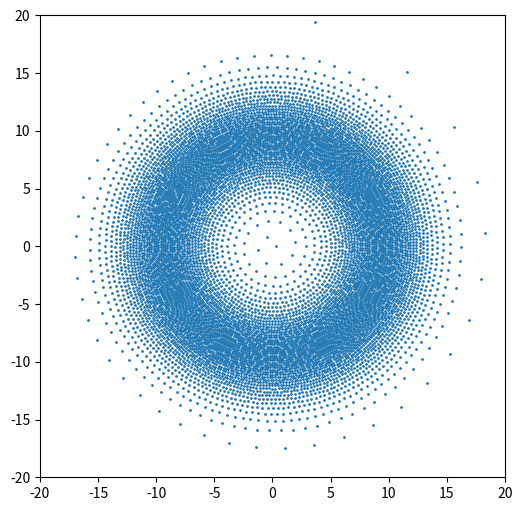

Python code for this plot:
"""
###############################################################################
# This file is part of SWIFT.
# Copyright (c) 2017
#
# [redacted]
#
# This program is free software: you can redistribute it and/or modify
# it under the terms of the GNU Lesser General Public License as published
# by the Free Software Foundation, either version 3 of the License, or
# (at your option) any later version.
#
# This program is distributed in the hope that it will be useful,
# but WITHOUT ANY WARRANTY; without even the implied warranty of
# MERCHANTABILITY or FITNESS FOR A PARTICULAR PURPOSE.  See the
# GNU General Public License for more details.
#
# You should have received a copy of the GNU Lesser General Public License
# along with this program.  If not, see <http://www.gnu.org/licenses/>.
#
###############################################################################
"""

import numpy as np
from scipy.special import erfinv


def inverse_gaussian(m_i, central_radius, standard_deviation):
    """
    The inverse of the Gaussian PDF used for generating the radial positions of
    the particles.

    @param: m_i | float / array-like
        - the m_i that are to be used to generate the radii of the particles

    @param: central_radius | float
        - central radius of the guassian

    @param: standard_deviation | float
        - standard deviation of the gaussian.

    ---------------------------------------------------------------------------

    @return: radius | float / array-like
        - the radius associated with m_i (see README for theory).
    """
    error_function = erfinv(2 * m_i - 1)
    radius = central_radius + standard_deviation * np.sqrt(2) * error_function

    return radius


def generate_m_i(n_particles):
    """
    Generate the m_i for each particle

    @param: n_particles | int
        - number of m_i to generate, or equivalently the number of particles.

    ---------------------------------------------------------------------------

    @return: m_i | numpy.array
        - the m_i that are used to generate the radii of each particle.
    """
    m_i = (np.arange(n_particles) + 0.5) / n_particles

    return m_i


def generate_theta_i(r_i, theta_initial=0.):
    """
    Generate the theta associated with the particles based on their radii.

    @param: r_i | float / array-like
        - the radii of the particles.

    @param: theta_initial | float | optional
        - initial radius to start the generation at.

    ---------------------------------------------------------------------------

    @return: theta_i | numpy.array
        - angles associated with the particles in the plane.
    """
    radii_fraction = r_i[:-1] / r_i[1:]
    d_theta_i = np.sqrt(2 * np.pi * (1 - radii_fraction))

    theta_i = np.empty_like(r_i)
    theta_i[0] = theta_initial

    for i in range(len(d_theta_i)):  # first is theta_initial
        theta_i[i+1] = theta_i[i] + d_theta_i[i]

    return theta_i


def convert_polar_to_cartesian(r_i, theta_i):
    """
    Calculate the cartesian co-ordinates (to be used to store in the GADGET
    file) from the polar co-ordinates generated by the script.abs

    @param: r_i | float / array-like
        - the radii of the particles

    @param: theta_i | float / array-like
        - the polar angle co-ordinate of the particles

    ---------------------------------------------------------------------------

    @return: x_i | float / array-like
        - the x co-ordinates of the particles

    @return: y_i | float / array-like
        - the y co-ordinates of the particles
    """
    x_i = r_i * np.cos(theta_i)
    y_i = r_i * np.sin(theta_i)

    return x_i, y_i


def generate_particles(n_particles, central_radius, standard_deviation):
    """
    A quick wrapper function that generates the x and y co-ordinates of
    particles in a keplerian ring.

    @param: n_particles | int
        - the number of particles in the ring
    
    @param: central_radius | float
        - the radius around which the particles are arranged

    @param: standard_deviation | float
        - the standard deviation of the gaussian which determines how the
          particles are arranged horizontally and vertically around the ring.

    ---------------------------------------------------------------------------

    @return: x_i | numpy.array
        - the x co-ordinates of the particles in the ring

    @return: y_i | numpy.array
        - the y co-ordinates of the particles in the ring
    """
    m_i = generate_m_i(n_particles)
    r_i = inverse_gaussian(m_i, central_radius, standard_deviation)
    theta_i = generate_theta_i(r_i)

    return convert_polar_to_cartesian(r_i, theta_i)


if __name__ == "__main__":
    # Check the particles are arrangd how we thought they were!
    import matplotlib.pyplot as plt

    x, y = generate_particles(10000, 10, 2.5)

    fig = plt.figure(figsize=(6, 6))
    ax = fig.add_subplot(111)

    ax.scatter(x, y, s=1)
    ax.set_xlim(-20, 20)
    ax.set_ylim(-20, 20)

    fig.show()
    input()  # keep the figure alive
